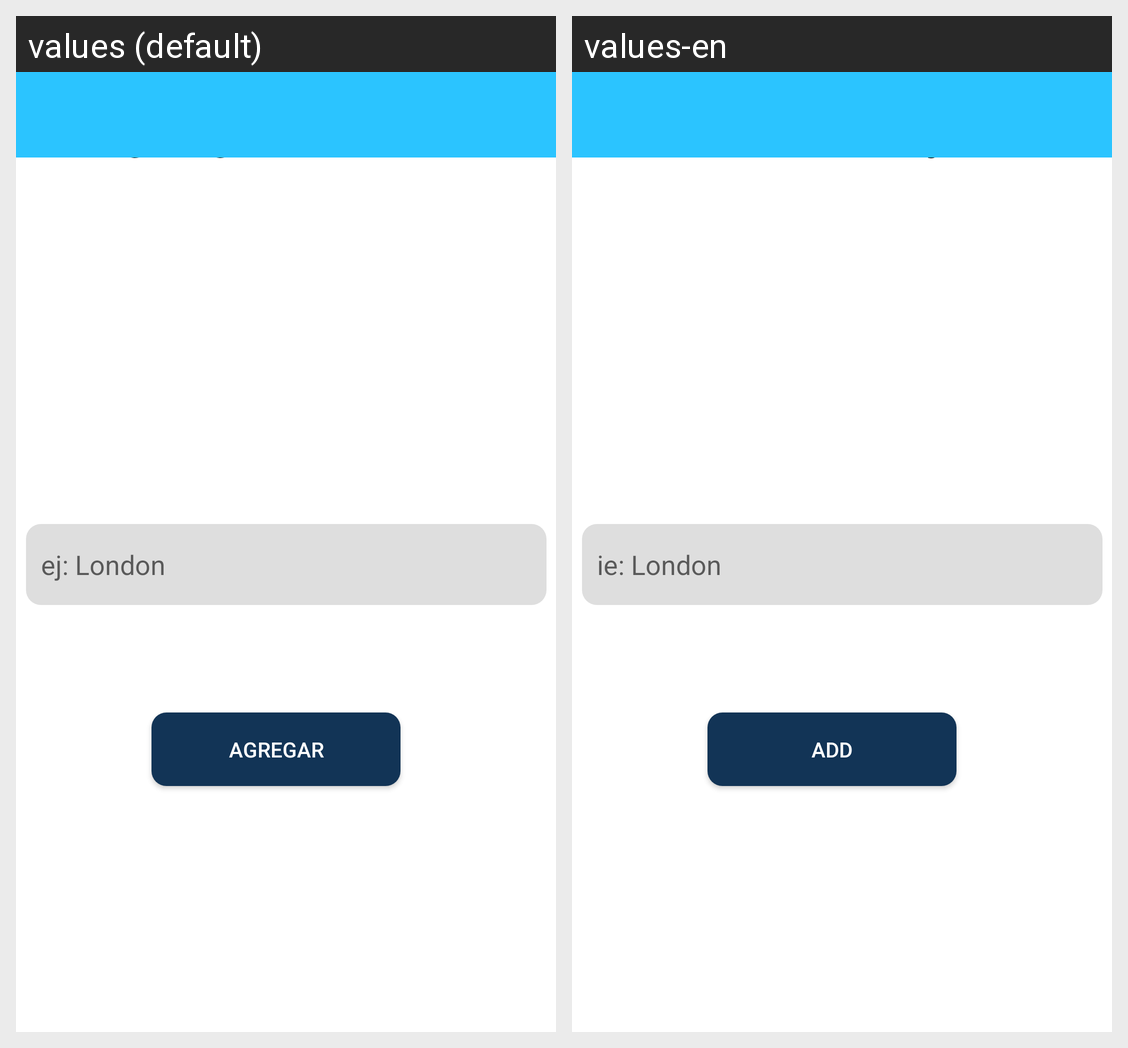

Locale-by-locale string values for the Android screen shown in this grid:
Android screen res/layout/activity_agregar_ciudad.xml rendered under 2 locales, left to right: values (default), values-en. Device: Nexus 5 (rendered at 1080×1920; each locale shown at half size, 540×960, under a caption strip naming it); theme AppTheme.
Strings drawn on this screen, with the default value and each locale's value (text and hints the layout hard-codes, and strings that could not be matched under every locale, appear in the picture but are not listed):

lblButtoAddCity
  values: Agregar Ciudad
  values-en: Add City

hintCityName
  values: ej: London
  values-en: ie: London

agregar
  values: Agregar
  values-en: Add
